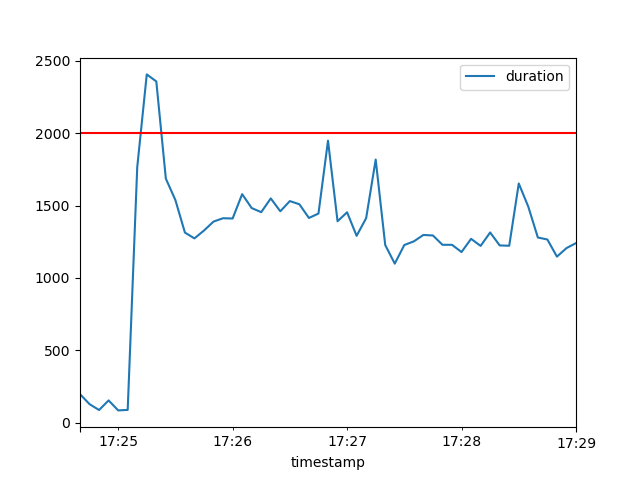

The file beside this chart, header and first rows:
timestamp, duration, respCode
1589390680652, 170, 200
1589390680654, 187, 200
1589390680684, 238, 200
1589390680632, 296, 200
1589390680628, 305, 200
1589390680751, 197, 200
1589390680805, 156, 200
1589390680664, 297, 200
1589390680789, 184, 200
1589390680808, 187, 200
1589390681795, 41, 200
1589390681816, 57, 200
1589390681847, 50, 200
1589390681920, 47, 200
1589390681944, 92, 200
1589390681952, 112, 200
1589390681977, 89, 200
1589390682025, 74, 200
1589390682013, 107, 200
1589390682038, 92, 200
1589390682862, 48, 200
1589390682868, 80, 200
1589390682872, 95, 200
1589390682962, 52, 200
1589390683004, 62, 200
1589390683053, 58, 200
1589390683056, 80, 200
1589390683052, 86, 200
1589390683171, 50, 200
1589390683188, 69, 200
1589390683969, 56, 200
1589390683959, 119, 200
1589390683977, 107, 200
1589390683971, 137, 200
1589390684042, 96, 200
1589390684039, 105, 200
1589390684131, 53, 200
1589390684169, 52, 200
1589390684218, 40, 200
1589390684309, 44, 200
1589390684932, 36, 200
1589390685073, 47, 200
1589390685120, 55, 200
1589390685136, 73, 200
1589390685153, 68, 200
1589390685225, 48, 200
1589390685258, 68, 200
1589390685283, 52, 200
1589390685307, 52, 200
1589390685415, 67, 200
1589390685968, 37, 200
1589390686151, 89, 200
1589390686167, 106, 200
1589390686196, 84, 200
1589390686185, 126, 200
1589390686315, 54, 200
1589390686230, 145, 200
1589390686202, 184, 200
1589390686398, 71, 200
1589390686412, 64, 200
... 5,847 more rows
